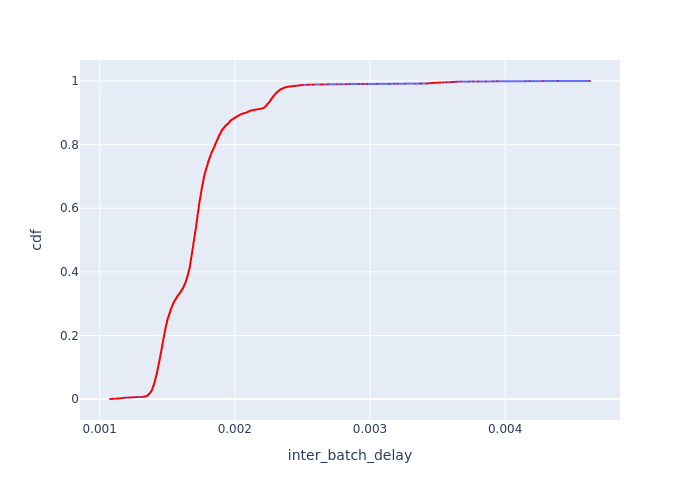

The table this chart was drawn from, first rows:
Batch Id, inter_batch_delay, cdf
5414, 0.001077, 0.0001515
5282, 0.001084, 0.0003031
2642, 0.001094, 0.0004546
1322, 0.001096, 0.0006062
4490, 0.001102, 0.0007577
3038, 0.001106, 0.0009092
4622, 0.001108, 0.001061
2378, 0.001122, 0.001212
2774, 0.00113, 0.001364
4358, 0.001131, 0.001515
4754, 0.001134, 0.001667
4886, 0.001137, 0.001818
530, 0.001144, 0.00197
2906, 0.001148, 0.002122
2114, 0.001155, 0.002273
1850, 0.001157, 0.002425
5942, 0.001159, 0.002576
1058, 0.001165, 0.002728
794, 0.001166, 0.002879
3170, 0.001167, 0.003031
3566, 0.001168, 0.003182
6470, 0.001169, 0.003334
3962, 0.001174, 0.003485
4094, 0.001179, 0.003637
5810, 0.001181, 0.003788
926, 0.001181, 0.00394
1718, 0.001189, 0.004092
1454, 0.001193, 0.004243
1586, 0.001194, 0.004395
2510, 0.001209, 0.004546
3434, 0.001218, 0.004698
1982, 0.001226, 0.004849
5546, 0.001231, 0.005001
4226, 0.001234, 0.005152
6338, 0.001241, 0.005304
3302, 0.001242, 0.005455
6074, 0.001253, 0.005607
3698, 0.001257, 0.005758
662, 0.001258, 0.00591
5150, 0.001264, 0.006062
1190, 0.001274, 0.006213
398, 0.001282, 0.006365
2246, 0.001306, 0.006516
266, 0.001308, 0.006668
6586, 0.00131, 0.006819
3291, 0.001317, 0.006971
6574, 0.001319, 0.007122
3279, 0.001324, 0.007274
2871, 0.00133, 0.007425
5275, 0.001333, 0.007577
2751, 0.001335, 0.007728
6597, 0.001336, 0.00788
2491, 0.001336, 0.008032
6187, 0.001337, 0.008183
3830, 0.001338, 0.008335
5381, 0.00134, 0.008486
2106, 0.001341, 0.008638
3019, 0.001342, 0.008789
6276, 0.001342, 0.008941
6039, 0.001342, 0.009092
... 6,539 more rows
